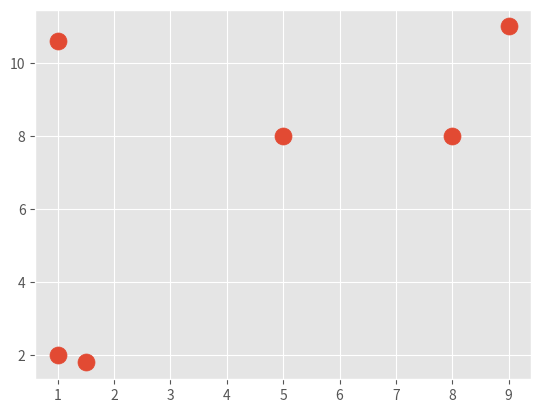

Python code for this plot:
import matplotlib.pyplot as plt
from matplotlib import style
style.use('ggplot')
import numpy as np

X = np.array([[1, 2],
              [1.5, 1.8],
              [5, 8],
              [8, 8],
              [1, 10.6],
              [9, 11]])
plt.scatter(X[:,0], X[:,1], s=150)
plt.show()

colors = 10*['g', 'r', 'c', 'b', 'k']
